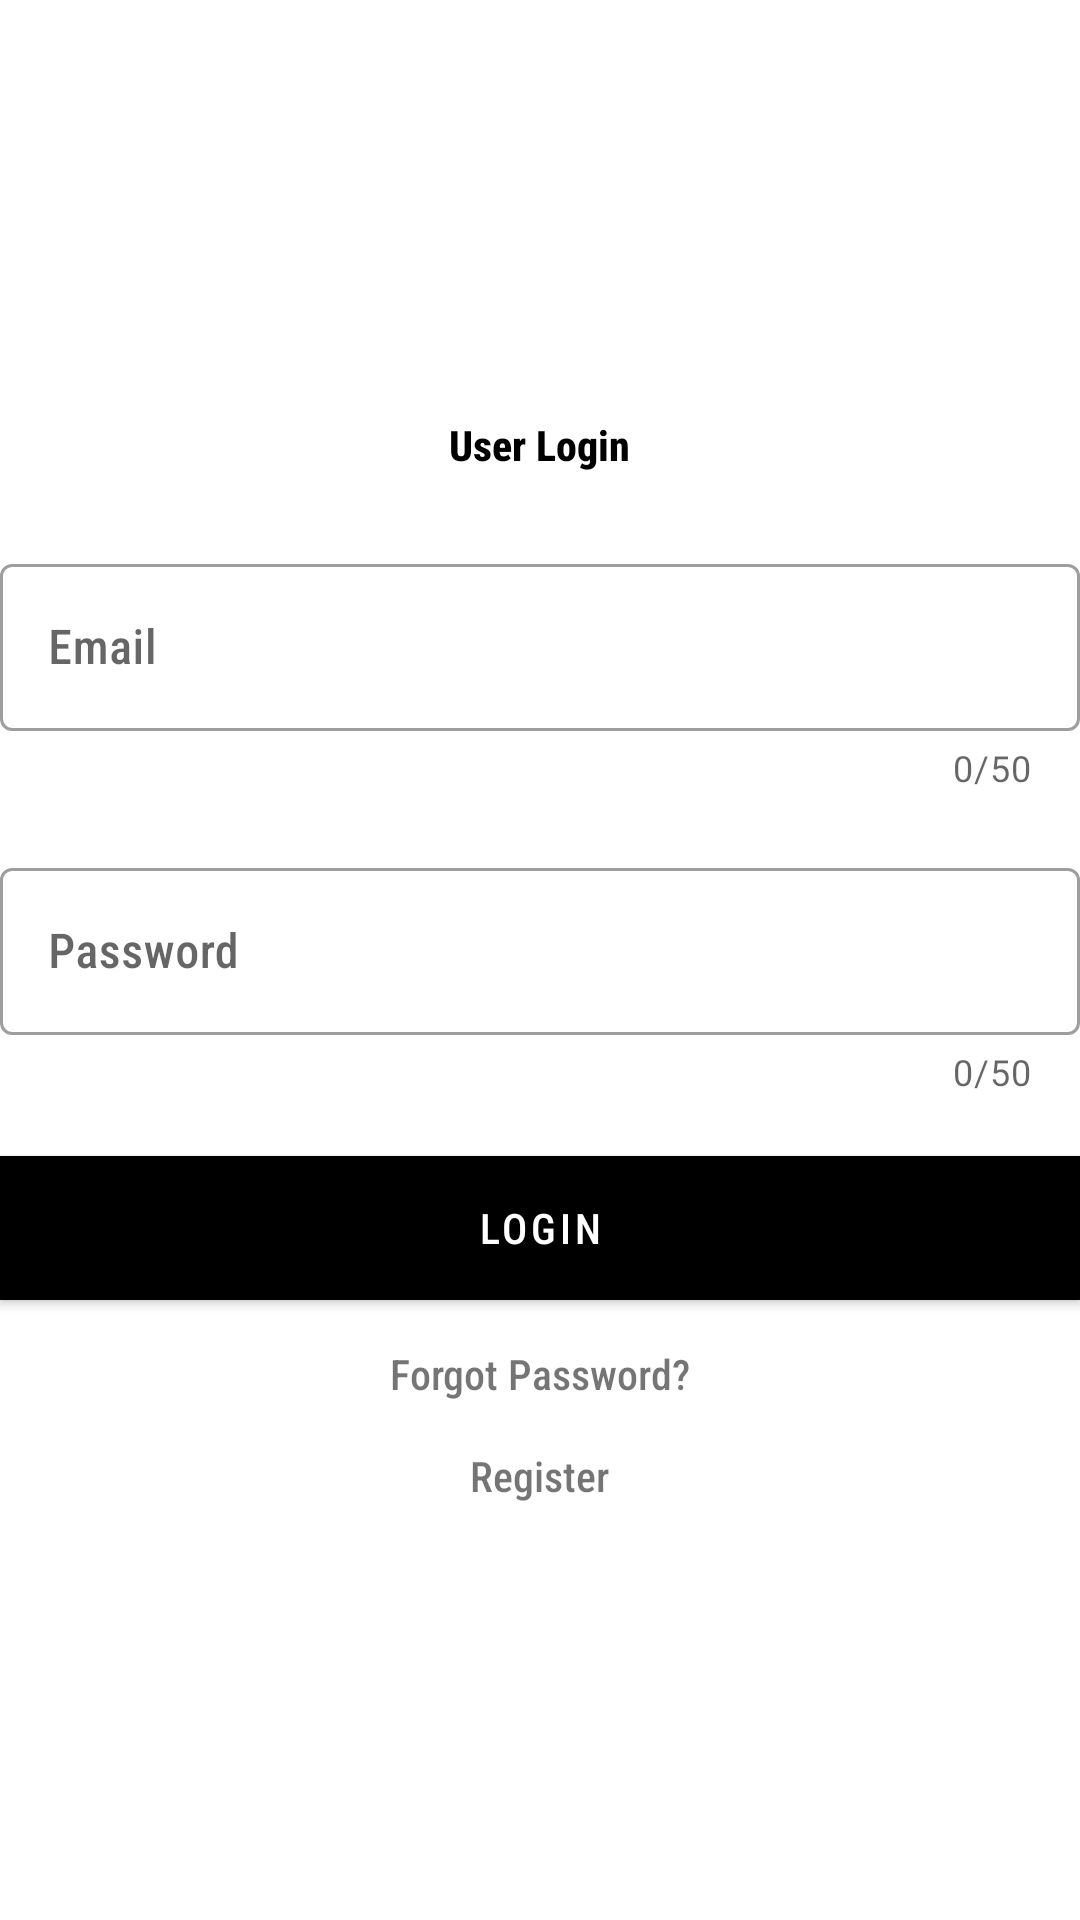

Android layout source for this screen:
<!-- AndroidManifest.xml: application theme Theme.FMSIO -->
<!-- res/layout/activity_user_login.xml -->
<?xml version="1.0" encoding="utf-8"?>
<layout
    xmlns:android="http://schemas.android.com/apk/res/android"
    xmlns:app="http://schemas.android.com/apk/res-auto"
    xmlns:tools="http://schemas.android.com/tools">

    <data>
        <variable
            name="contract"
            type="com.example.fmsio.callBack.user.activity.UserLoginCallBack" />
    </data>

    <LinearLayout
        android:orientation="vertical"
        android:layout_width="match_parent"
        android:layout_height="match_parent"
        android:layout_margin="15dp"
        android:gravity="center_vertical"
        tools:context=".activity.user.UserLoginActivity">

        
        <com.google.android.material.textview.MaterialTextView
            android:layout_width="wrap_content"
            android:layout_height="wrap_content"
            android:text="User Login"
            android:textStyle="bold"
            android:layout_gravity="center"
            android:textColor="@color/black"
            android:textSize="@dimen/bubble_corner_radius" />

        
        <com.google.android.material.textfield.TextInputLayout
            android:layout_width="match_parent"
            android:layout_height="wrap_content"
            android:layout_marginTop="25dp"
            app:counterEnabled="true"
            app:counterMaxLength="50"
            app:endIconMode="clear_text"
            style="@style/Widget.MaterialComponents.TextInputLayout.OutlinedBox">
            <com.google.android.material.textfield.TextInputEditText
                android:id="@+id/etUserEmail"
                android:layout_width="match_parent"
                android:layout_height="wrap_content"
                android:maxLength="50"
                android:hint="Email"
                android:inputType="textEmailAddress">
            </com.google.android.material.textfield.TextInputEditText>
        </com.google.android.material.textfield.TextInputLayout>


        
        <com.google.android.material.textfield.TextInputLayout
            android:layout_width="match_parent"
            android:layout_height="wrap_content"
            android:layout_marginTop="20dp"
            app:counterEnabled="true"
            app:counterMaxLength="50"
            app:endIconMode="clear_text"
            style="@style/Widget.MaterialComponents.TextInputLayout.OutlinedBox">
            <com.google.android.material.textfield.TextInputEditText
                android:id="@+id/etUserPassword"
                android:layout_width="match_parent"
                android:layout_height="wrap_content"
                android:maxLength="50"
                android:hint="Password"
                android:inputType="textPassword">
            </com.google.android.material.textfield.TextInputEditText>
        </com.google.android.material.textfield.TextInputLayout>


        
        <com.google.android.material.button.MaterialButton
            android:id="@+id/btnLogin"
            android:layout_width="match_parent"
            android:layout_height="wrap_content"
            android:layout_marginTop="20dp"
            android:text="Login"
            android:background="@color/black"
            android:onClick="@{() -> contract.onLoginClick()}" />


        
        <com.google.android.material.textview.MaterialTextView
            android:id="@+id/tvAdminForgotPassword"
            android:onClick="@{() -> contract.onForgotPasswordClick()}"
            android:layout_width="wrap_content"
            android:layout_height="wrap_content"
            android:layout_marginTop="15dp"
            android:layout_gravity="center"
            android:text="Forgot Password?"/>


        
        <com.google.android.material.textview.MaterialTextView
            android:id="@+id/tvUserRegister"
            android:onClick="@{() -> contract.onRegisterClick()}"
            android:layout_width="wrap_content"
            android:layout_height="wrap_content"
            android:layout_marginTop="15dp"
            android:layout_gravity="center"
            android:text="Register"/>
    </LinearLayout>
</layout>
<!-- resources referenced by this layout -->
<resources>
  <color name="black">#FF000000</color>
  <style name="Theme.FMSIO" parent="Theme.MaterialComponents.DayNight.DarkActionBar">
          
  
          <item name="colorPrimary">@color/black</item>
          <item name="colorPrimaryVariant">@color/black</item>
          <item name="colorOnPrimary">@color/white</item>
          
          <item name="colorSecondary">@color/teal_200</item>
          <item name="colorSecondaryVariant">@color/teal_700</item>
          <item name="colorOnSecondary">@color/grey</item>
          <item name="android:fontFamily">sans-serif-condensed-medium</item>
          
          <item name="android:statusBarColor" tools:targetApi="l">?attr/colorPrimaryVariant</item>
          
  
  
  
  
  
  
      </style>
  <color name="white">#FFFFFFFF</color>
  <color name="teal_200">#FF03DAC5</color>
  <color name="teal_700">#FF018786</color>
  <color name="grey">#636363</color>
</resources>
